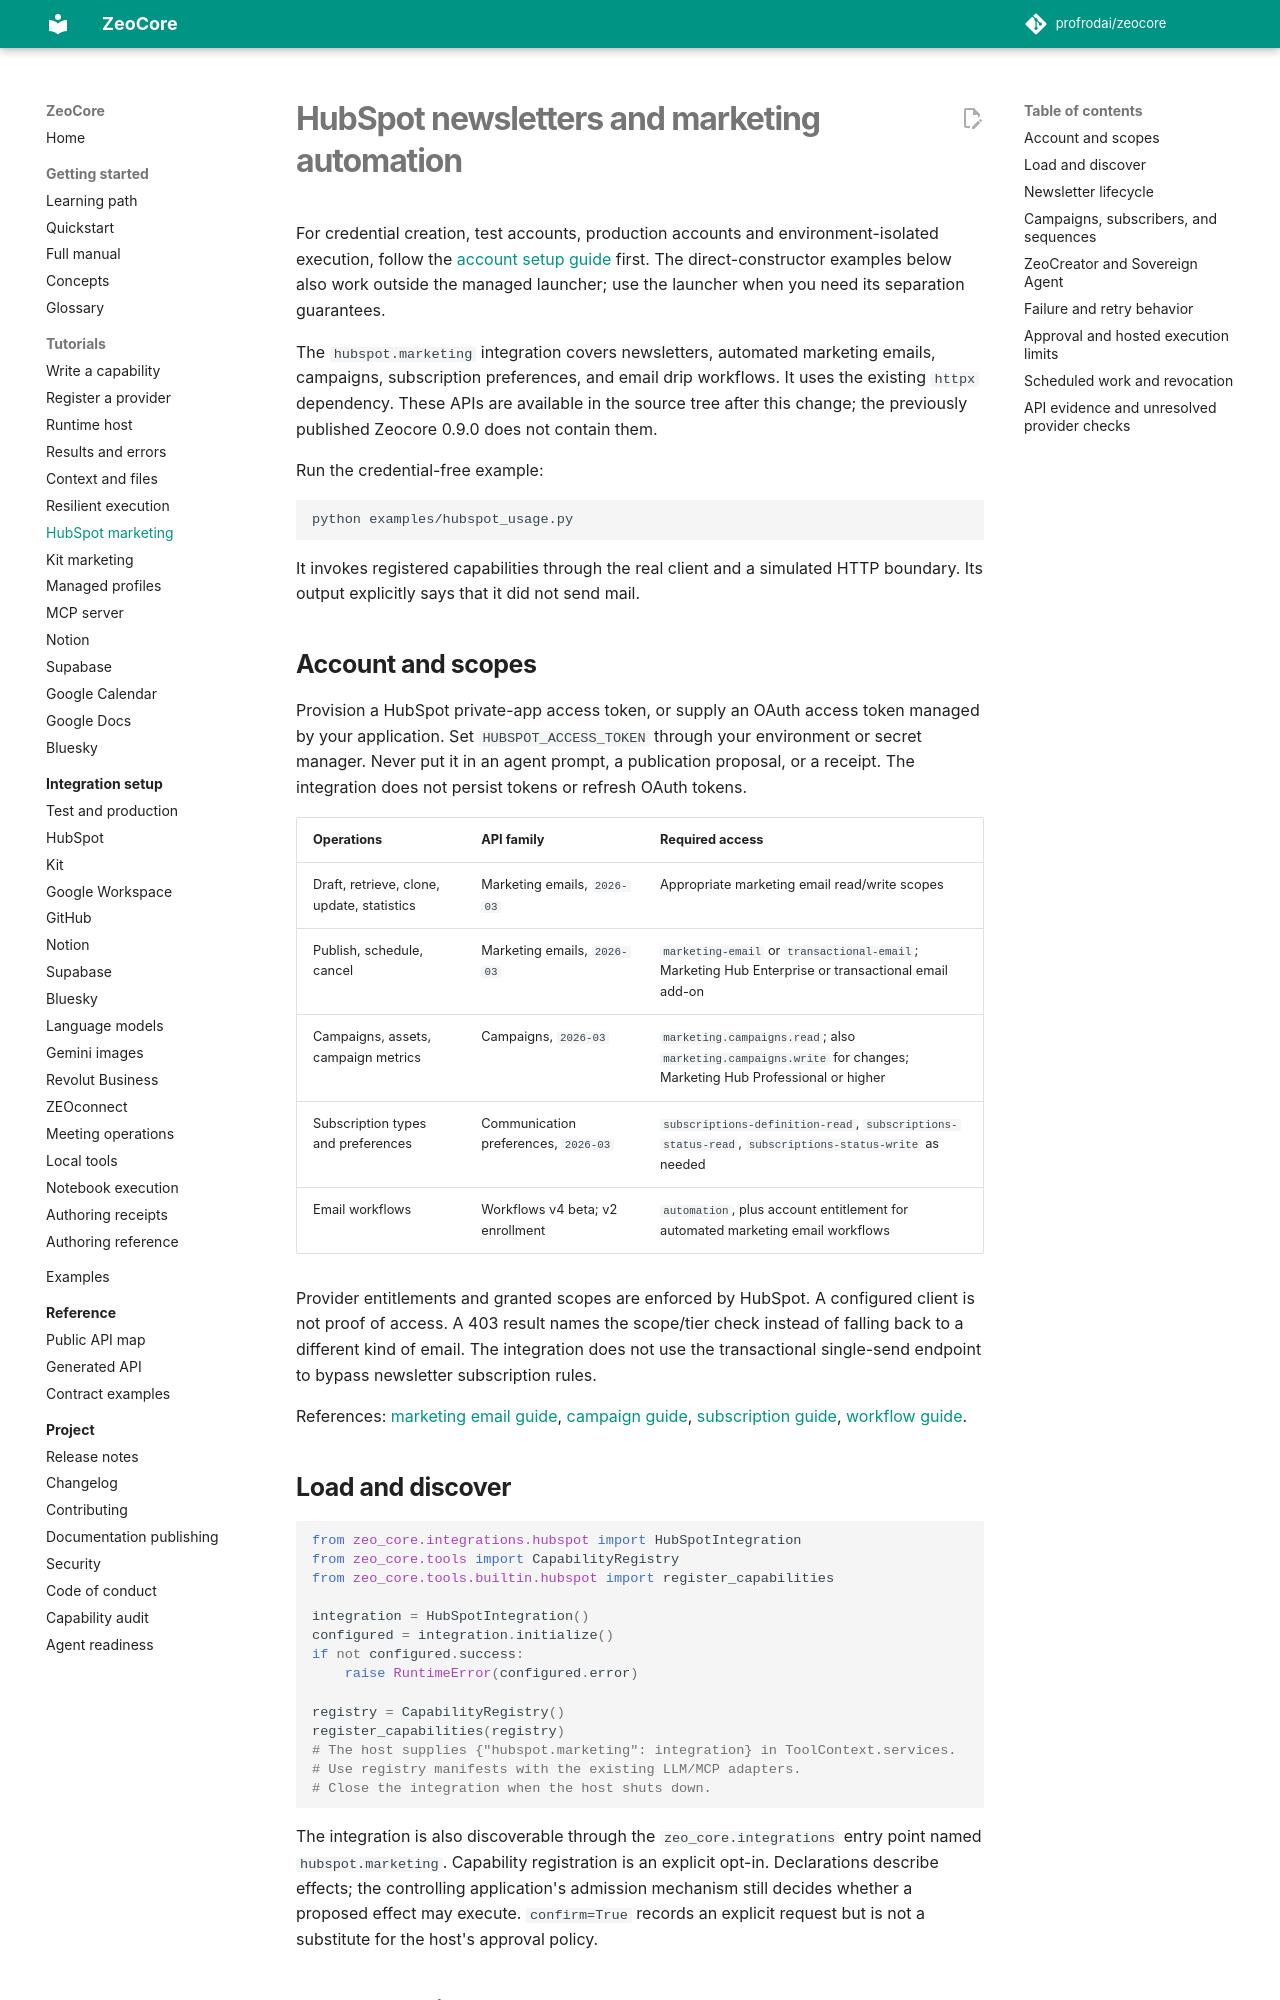

repository: profrodai/zeocore · page: tutorials/hubspot-marketing/index.html · generator: mkdocs

# HubSpot newsletters and marketing automation

For credential creation, test accounts, production accounts and environment-isolated
execution, follow the [account setup guide](../integrations/hubspot.md) first.
The direct-constructor examples below also work outside the managed launcher;
use the launcher when you need its separation guarantees.

The `hubspot.marketing` integration covers newsletters, automated marketing
emails, campaigns, subscription preferences, and email drip workflows. It uses
the existing `httpx` dependency. These APIs are available in the source tree
after this change; the previously published Zeocore 0.9.0 does not contain them.

Run the credential-free example:

```bash
python examples/hubspot_usage.py
```

It invokes registered capabilities through the real client and a simulated HTTP
boundary. Its output explicitly says that it did not send mail.

## Account and scopes

Provision a HubSpot private-app access token, or supply an OAuth access token
managed by your application. Set `HUBSPOT_ACCESS_TOKEN` through your environment
or secret manager. Never put it in an agent prompt, a publication proposal, or a
receipt. The integration does not persist tokens or refresh OAuth tokens.

| Operations | API family | Required access |
|---|---|---|
| Draft, retrieve, clone, update, statistics | Marketing emails, `2026-03` | Appropriate marketing email read/write scopes |
| Publish, schedule, cancel | Marketing emails, `2026-03` | `marketing-email` or `transactional-email`; Marketing Hub Enterprise or transactional email add-on |
| Campaigns, assets, campaign metrics | Campaigns, `2026-03` | `marketing.campaigns.read`; also `marketing.campaigns.write` for changes; Marketing Hub Professional or higher |
| Subscription types and preferences | Communication preferences, `2026-03` | `subscriptions-definition-read`, `subscriptions-status-read`, `subscriptions-status-write` as needed |
| Email workflows | Workflows v4 beta; v2 enrollment | `automation`, plus account entitlement for automated marketing email workflows |

Provider entitlements and granted scopes are enforced by HubSpot. A configured
client is not proof of access. A 403 result names the scope/tier check instead of
falling back to a different kind of email. The integration does not use the
transactional single-send endpoint to bypass newsletter subscription rules.

References: [marketing email guide](https://developers.hubspot.com/docs/api-reference/latest/marketing/marketing-emails/guide),
[campaign guide](https://developers.hubspot.com/docs/api-reference/latest/marketing/campaigns/guide),
[subscription guide](https://developers.hubspot.com/docs/api-reference/latest/communication-preferences/guide),
[workflow guide](https://developers.hubspot.com/docs/api-reference/legacy/automation/workflows/guide).

## Load and discover

```python
from zeo_core.integrations.hubspot import HubSpotIntegration
from zeo_core.tools import CapabilityRegistry
from zeo_core.tools.builtin.hubspot import register_capabilities

integration = HubSpotIntegration()
configured = integration.initialize()
if not configured.success:
    raise RuntimeError(configured.error)

registry = CapabilityRegistry()
register_capabilities(registry)
# The host supplies {"hubspot.marketing": integration} in ToolContext.services.
# Use registry manifests with the existing LLM/MCP adapters.
# Close the integration when the host shuts down.
```

The integration is also discoverable through the `zeo_core.integrations` entry
point named `hubspot.marketing`. Capability registration is an explicit opt-in.
Declarations describe effects; the controlling application's admission mechanism
still decides whether a proposed effect may execute. `confirm=True` records an
explicit request but is not a substitute for the host's approval policy.
